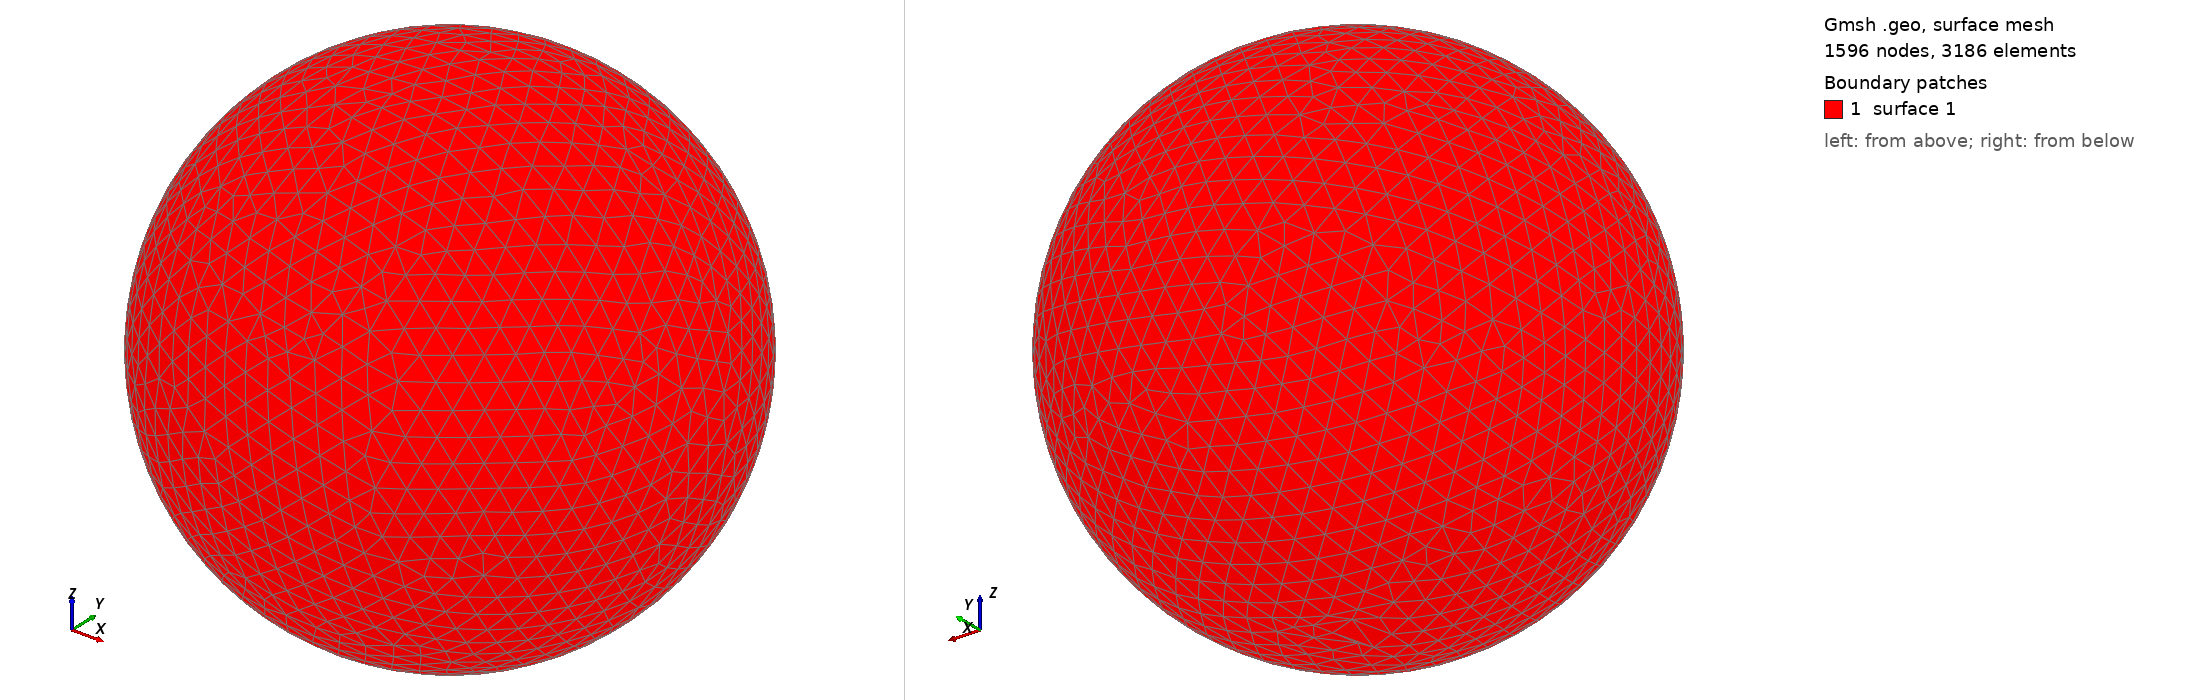

Gmsh geometry script, surface-meshed: 1596 nodes, 3186 surface elements. Boundary patches (legend numbers): 1 surface 1. Left view from above one corner, right view from below the opposite corner. The script declares no physical surfaces, so the legend lists its geometric surfaces. The drawing asked Gmsh for element sizes between 1% and 20% of the model's largest extent; the script's own settings can give other sizes.

=== shot2258.geo (drawn) ===
SetFactory("OpenCASCADE");
Point(1) = {0,0,0,0};
Sphere(1) = {0,0,0,0.33130000};
MeshSize{ PointsOf{ Surface{:}; } } = 0.033130000;
Mesh.ElementOrder=1;
Mesh.Format=39;
